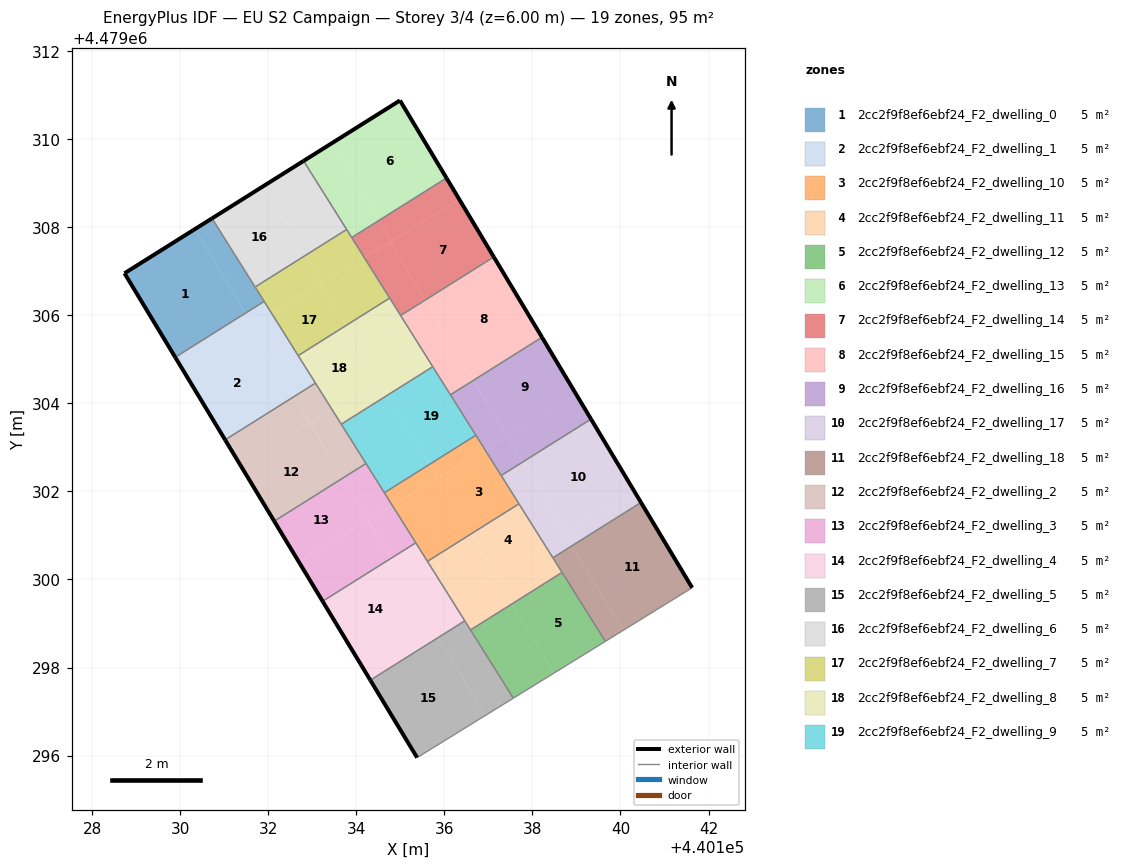
=== STOREY PLAN SPEC (per zone: floor XY polygon, exterior-wall plan segments, windows/doors) ===
zone 1: 2cc2f9f8ef6ebf24_F2_dwelling_0  (5.3 m²)
  floor: (440131.48, 4479306.05) (440130.33, 4479307.95) (440128.74, 4479306.95) (440129.89, 4479305.05)
  floor: (440131.91, 4479306.31) (440130.72, 4479308.19) (440130.33, 4479307.95) (440131.48, 4479306.05)
  exterior wall: (440129.89, 4479305.05) – (440128.74, 4479306.95)  [2.2 m]
  exterior wall: (440128.74, 4479306.95) – (440130.72, 4479308.20)  [2.3 m]
  interior walls: 3
zone 2: 2cc2f9f8ef6ebf24_F2_dwelling_1  (5.3 m²)
  floor: (440132.58, 4479304.15) (440131.61, 4479305.76) (440130.03, 4479304.81) (440131.02, 4479303.17)
  floor: (440131.64, 4479305.78) (440131.48, 4479306.05) (440129.89, 4479305.05) (440130.03, 4479304.81)
  floor: (440133.07, 4479304.46) (440132.08, 4479306.04) (440131.61, 4479305.76) (440132.58, 4479304.15)
  floor: (440132.08, 4479306.04) (440131.91, 4479306.31) (440131.48, 4479306.05) (440131.64, 4479305.78)
  exterior wall: (440131.02, 4479303.17) – (440129.89, 4479305.05)  [2.2 m]
  interior walls: 4
zone 3: 2cc2f9f8ef6ebf24_F2_dwelling_10  (4.5 m²)
  floor: (440137.70, 4479301.72) (440136.92, 4479302.95) (440135.84, 4479302.30) (440136.61, 4479301.04)
  floor: (440136.61, 4479301.04) (440135.84, 4479302.30) (440134.82, 4479301.68) (440135.62, 4479300.41)
  floor: (440136.92, 4479302.95) (440136.72, 4479303.27) (440135.66, 4479302.61) (440135.85, 4479302.30)
  floor: (440135.85, 4479302.30) (440135.66, 4479302.61) (440134.64, 4479301.97) (440134.82, 4479301.68) (440136.68, 4479302.81)
  interior walls: 6
zone 4: 2cc2f9f8ef6ebf24_F2_dwelling_11  (4.5 m²)
  floor: (440138.29, 4479300.77) (440137.70, 4479301.72) (440136.61, 4479301.04) (440137.18, 4479300.10)
  floor: (440137.18, 4479300.10) (440136.61, 4479301.04) (440135.62, 4479300.41) (440136.19, 4479299.50)
  floor: (440138.67, 4479300.16) (440138.29, 4479300.77) (440137.15, 4479300.08) (440137.54, 4479299.44)
  floor: (440137.70, 4479299.55) (440137.54, 4479299.44) (440137.15, 4479300.08) (440138.29, 4479300.77) (440136.19, 4479299.50) (440135.62, 4479300.41) (440136.59, 4479298.85)
  interior walls: 6
zone 5: 2cc2f9f8ef6ebf24_F2_dwelling_12  (4.5 m²)
  floor: (440138.48, 4479297.87) (440137.54, 4479299.44) (440136.59, 4479298.85) (440137.57, 4479297.31)
  floor: (440139.66, 4479298.59) (440138.67, 4479300.16) (440137.54, 4479299.44) (440138.48, 4479297.87)
  interior walls: 4
zone 6: 2cc2f9f8ef6ebf24_F2_dwelling_13  (5.3 m²)
  floor: (440136.05, 4479309.12) (440134.99, 4479310.88) (440133.46, 4479309.91) (440134.52, 4479308.15)
  floor: (440134.52, 4479308.15) (440133.46, 4479309.91) (440132.80, 4479309.50) (440133.90, 4479307.76)
  exterior wall: (440132.80, 4479309.50) – (440134.99, 4479310.88)  [2.6 m]
  exterior wall: (440134.99, 4479310.88) – (440136.05, 4479309.12)  [2.1 m]
  interior walls: 3
zone 7: 2cc2f9f8ef6ebf24_F2_dwelling_14  (5.3 m²)
  floor: (440137.12, 4479307.32) (440136.35, 4479308.62) (440134.77, 4479307.67) (440135.56, 4479306.34)
  floor: (440136.35, 4479308.62) (440136.05, 4479309.12) (440134.52, 4479308.15) (440134.80, 4479307.69)
  floor: (440134.80, 4479307.69) (440134.52, 4479308.15) (440133.90, 4479307.76) (440134.18, 4479307.31)
  floor: (440135.56, 4479306.34) (440134.77, 4479307.67) (440134.18, 4479307.31) (440135.01, 4479305.99)
  exterior wall: (440136.05, 4479309.12) – (440137.12, 4479307.32)  [2.1 m]
  interior walls: 4
zone 8: 2cc2f9f8ef6ebf24_F2_dwelling_15  (5.3 m²)
  floor: (440136.66, 4479304.52) (440136.09, 4479305.46) (440135.55, 4479305.13) (440136.14, 4479304.19)
  floor: (440136.10, 4479305.46) (440135.56, 4479306.34) (440135.01, 4479305.99) (440135.55, 4479305.13)
  floor: (440138.22, 4479305.50) (440137.12, 4479307.32) (440135.36, 4479306.22) (440135.56, 4479306.34) (440136.10, 4479305.46) (440135.55, 4479305.13) (440135.01, 4479305.99) (440136.14, 4479304.19) (440135.55, 4479305.13) (440136.09, 4479305.46) (440136.66, 4479304.52) (440136.53, 4479304.44)
  exterior wall: (440137.12, 4479307.32) – (440138.22, 4479305.50)  [2.1 m]
  interior walls: 4
zone 9: 2cc2f9f8ef6ebf24_F2_dwelling_16  (5.3 m²)
  floor: (440138.99, 4479304.21) (440138.22, 4479305.50) (440136.66, 4479304.52) (440137.42, 4479303.26)
  floor: (440137.42, 4479303.26) (440136.66, 4479304.52) (440136.14, 4479304.19) (440136.92, 4479302.95)
  floor: (440139.33, 4479303.64) (440138.99, 4479304.21) (440137.42, 4479303.25) (440137.77, 4479302.66)
  floor: (440137.77, 4479302.66) (440137.42, 4479303.25) (440136.92, 4479302.95) (440137.29, 4479302.36)
  exterior wall: (440138.22, 4479305.50) – (440139.33, 4479303.64)  [2.2 m]
  interior walls: 4
zone 10: 2cc2f9f8ef6ebf24_F2_dwelling_17  (5.3 m²)
  floor: (440140.32, 4479301.99) (440139.33, 4479303.64) (440137.77, 4479302.66) (440138.75, 4479301.05)
  floor: (440140.47, 4479301.75) (440140.32, 4479301.99) (440138.73, 4479301.03) (440138.89, 4479300.76)
  floor: (440138.75, 4479301.05) (440137.77, 4479302.66) (440137.29, 4479302.36) (440138.29, 4479300.77)
  floor: (440138.89, 4479300.76) (440138.73, 4479301.03) (440138.29, 4479300.77) (440138.47, 4479300.49)
  exterior wall: (440139.33, 4479303.64) – (440140.47, 4479301.75)  [2.2 m]
  interior walls: 4
zone 11: 2cc2f9f8ef6ebf24_F2_dwelling_18  (5.3 m²)
  floor: (440141.63, 4479299.81) (440140.47, 4479301.75) (440138.89, 4479300.76) (440140.05, 4479298.84)
  floor: (440140.05, 4479298.84) (440138.89, 4479300.76) (440138.47, 4479300.49) (440139.66, 4479298.59)
  exterior wall: (440140.47, 4479301.75) – (440141.63, 4479299.81)  [2.3 m]
  interior walls: 4
zone 12: 2cc2f9f8ef6ebf24_F2_dwelling_2  (5.3 m²)
  floor: (440133.70, 4479302.30) (440132.94, 4479303.56) (440131.36, 4479302.61) (440132.14, 4479301.32)
  floor: (440132.94, 4479303.56) (440132.58, 4479304.15) (440131.02, 4479303.17) (440131.36, 4479302.61)
  floor: (440134.22, 4479302.63) (440133.45, 4479303.86) (440132.94, 4479303.56) (440133.70, 4479302.30)
  floor: (440133.45, 4479303.86) (440133.07, 4479304.46) (440132.58, 4479304.15) (440132.94, 4479303.56)
  exterior wall: (440132.14, 4479301.32) – (440131.02, 4479303.17)  [2.2 m]
  interior walls: 4
zone 13: 2cc2f9f8ef6ebf24_F2_dwelling_3  (5.3 m²)
  floor: (440134.79, 4479300.48) (440134.27, 4479301.35) (440132.70, 4479300.40) (440133.24, 4479299.51)
  floor: (440134.27, 4479301.35) (440133.70, 4479302.30) (440132.14, 4479301.32) (440132.70, 4479300.40)
  floor: (440134.82, 4479301.68) (440134.22, 4479302.63) (440133.70, 4479302.30) (440134.27, 4479301.35)
  floor: (440135.35, 4479300.83) (440134.82, 4479301.68) (440134.27, 4479301.35) (440134.79, 4479300.48)
  exterior wall: (440133.24, 4479299.50) – (440132.14, 4479301.32)  [2.1 m]
  interior walls: 4
zone 14: 2cc2f9f8ef6ebf24_F2_dwelling_4  (5.3 m²)
  floor: (440135.60, 4479299.14) (440134.79, 4479300.48) (440133.24, 4479299.51) (440134.03, 4479298.20)
  floor: (440136.47, 4479299.06) (440135.35, 4479300.83) (440134.79, 4479300.48) (440135.60, 4479299.14) (440134.03, 4479298.20) (440133.24, 4479299.50) (440134.32, 4479297.71)
  exterior wall: (440134.32, 4479297.71) – (440133.24, 4479299.50)  [2.1 m]
  interior walls: 4
zone 15: 2cc2f9f8ef6ebf24_F2_dwelling_5  (5.3 m²)
  floor: (440136.93, 4479296.91) (440135.86, 4479298.68) (440134.32, 4479297.71) (440135.38, 4479295.96)
  floor: (440137.57, 4479297.31) (440136.47, 4479299.06) (440135.86, 4479298.68) (440136.93, 4479296.91)
  exterior wall: (440135.38, 4479295.96) – (440134.32, 4479297.71)  [2.1 m]
  interior walls: 4
zone 16: 2cc2f9f8ef6ebf24_F2_dwelling_6  (4.5 m²)
  floor: (440133.78, 4479307.95) (440132.80, 4479309.50) (440131.90, 4479308.94) (440132.85, 4479307.36)
  floor: (440132.85, 4479307.36) (440131.90, 4479308.94) (440130.72, 4479308.20) (440131.70, 4479306.64)
  exterior wall: (440130.72, 4479308.20) – (440132.80, 4479309.50)  [2.5 m]
  interior walls: 3
zone 17: 2cc2f9f8ef6ebf24_F2_dwelling_7  (4.5 m²)
  floor: (440134.76, 4479306.39) (440134.18, 4479307.31) (440133.19, 4479306.71) (440133.76, 4479305.76)
  floor: (440133.76, 4479305.76) (440133.19, 4479306.71) (440132.08, 4479306.04) (440132.68, 4479305.08)
  floor: (440134.18, 4479307.31) (440133.78, 4479307.95) (440132.85, 4479307.36) (440133.23, 4479306.74)
  floor: (440132.68, 4479305.08) (440132.08, 4479306.04) (440134.18, 4479307.31) (440133.23, 4479306.74) (440132.85, 4479307.36) (440131.70, 4479306.64)
  interior walls: 6
zone 18: 2cc2f9f8ef6ebf24_F2_dwelling_8  (4.5 m²)
  floor: (440135.55, 4479305.13) (440134.76, 4479306.39) (440133.76, 4479305.76) (440134.52, 4479304.51)
  floor: (440135.74, 4479304.83) (440135.55, 4479305.13) (440134.52, 4479304.51) (440134.71, 4479304.19)
  floor: (440134.71, 4479304.19) (440134.52, 4479304.51) (440133.45, 4479303.86) (440133.66, 4479303.53)
  floor: (440134.52, 4479304.51) (440133.76, 4479305.76) (440134.76, 4479306.39) (440132.68, 4479305.08) (440133.66, 4479303.53) (440133.45, 4479303.86)
  interior walls: 6
zone 19: 2cc2f9f8ef6ebf24_F2_dwelling_9  (4.5 m²)
  floor: (440136.72, 4479303.28) (440135.74, 4479304.83) (440134.71, 4479304.19) (440135.66, 4479302.61)
  floor: (440135.66, 4479302.61) (440134.71, 4479304.19) (440133.66, 4479303.53) (440134.64, 4479301.97)
  interior walls: 6

=== DERIVED (storey summary) ===
Building: EU S2 Campaign
Storey: 3 of 4  (floor level z = 6.00 m)
Storey gross floor area: 94.8 m²
Zones on this storey: 19
  - 2cc2f9f8ef6ebf24_F2_dwelling_0: floor 5.3 m²; exterior wall 4.6 m (13.7 m²); WWR 0.0%
  - 2cc2f9f8ef6ebf24_F2_dwelling_1: floor 5.3 m²; exterior wall 2.2 m (6.6 m²); WWR 0.0%
  - 2cc2f9f8ef6ebf24_F2_dwelling_10: floor 4.5 m²
  - 2cc2f9f8ef6ebf24_F2_dwelling_11: floor 4.5 m²
  - 2cc2f9f8ef6ebf24_F2_dwelling_12: floor 4.5 m²
  - 2cc2f9f8ef6ebf24_F2_dwelling_13: floor 5.3 m²; exterior wall 4.6 m (13.9 m²); WWR 0.0%
  - 2cc2f9f8ef6ebf24_F2_dwelling_14: floor 5.3 m²; exterior wall 2.1 m (6.3 m²); WWR 0.0%
  - 2cc2f9f8ef6ebf24_F2_dwelling_15: floor 5.3 m²; exterior wall 2.1 m (6.4 m²); WWR 0.0%
  - 2cc2f9f8ef6ebf24_F2_dwelling_16: floor 5.3 m²; exterior wall 2.2 m (6.5 m²); WWR 0.0%
  - 2cc2f9f8ef6ebf24_F2_dwelling_17: floor 5.3 m²; exterior wall 2.2 m (6.6 m²); WWR 0.0%
  - 2cc2f9f8ef6ebf24_F2_dwelling_18: floor 5.3 m²; exterior wall 2.3 m (6.8 m²); WWR 0.0%
  - 2cc2f9f8ef6ebf24_F2_dwelling_2: floor 5.3 m²; exterior wall 2.2 m (6.5 m²); WWR 0.0%
  - 2cc2f9f8ef6ebf24_F2_dwelling_3: floor 5.3 m²; exterior wall 2.1 m (6.4 m²); WWR 0.0%
  - 2cc2f9f8ef6ebf24_F2_dwelling_4: floor 5.3 m²; exterior wall 2.1 m (6.3 m²); WWR 0.0%
  - 2cc2f9f8ef6ebf24_F2_dwelling_5: floor 5.3 m²; exterior wall 2.1 m (6.2 m²); WWR 0.0%
  - 2cc2f9f8ef6ebf24_F2_dwelling_6: floor 4.5 m²; exterior wall 2.5 m (7.4 m²); WWR 0.0%
  - 2cc2f9f8ef6ebf24_F2_dwelling_7: floor 4.5 m²
  - 2cc2f9f8ef6ebf24_F2_dwelling_8: floor 4.5 m²
  - 2cc2f9f8ef6ebf24_F2_dwelling_9: floor 4.5 m²
Zone adjacency (shared interzone walls):
  - 2cc2f9f8ef6ebf24_F2_dwelling_0 ↔ 2cc2f9f8ef6ebf24_F2_dwelling_1
  - 2cc2f9f8ef6ebf24_F2_dwelling_0 ↔ 2cc2f9f8ef6ebf24_F2_dwelling_6
  - 2cc2f9f8ef6ebf24_F2_dwelling_0 ↔ 2cc2f9f8ef6ebf24_F2_dwelling_7
  - 2cc2f9f8ef6ebf24_F2_dwelling_1 ↔ 2cc2f9f8ef6ebf24_F2_dwelling_2
  - 2cc2f9f8ef6ebf24_F2_dwelling_1 ↔ 2cc2f9f8ef6ebf24_F2_dwelling_7
  - 2cc2f9f8ef6ebf24_F2_dwelling_1 ↔ 2cc2f9f8ef6ebf24_F2_dwelling_8
  - 2cc2f9f8ef6ebf24_F2_dwelling_10 ↔ 2cc2f9f8ef6ebf24_F2_dwelling_11
  - 2cc2f9f8ef6ebf24_F2_dwelling_10 ↔ 2cc2f9f8ef6ebf24_F2_dwelling_16
  - 2cc2f9f8ef6ebf24_F2_dwelling_10 ↔ 2cc2f9f8ef6ebf24_F2_dwelling_17
  - 2cc2f9f8ef6ebf24_F2_dwelling_10 ↔ 2cc2f9f8ef6ebf24_F2_dwelling_3
  - 2cc2f9f8ef6ebf24_F2_dwelling_10 ↔ 2cc2f9f8ef6ebf24_F2_dwelling_4
  - 2cc2f9f8ef6ebf24_F2_dwelling_10 ↔ 2cc2f9f8ef6ebf24_F2_dwelling_9
  - 2cc2f9f8ef6ebf24_F2_dwelling_11 ↔ 2cc2f9f8ef6ebf24_F2_dwelling_12
  - 2cc2f9f8ef6ebf24_F2_dwelling_11 ↔ 2cc2f9f8ef6ebf24_F2_dwelling_17
  - 2cc2f9f8ef6ebf24_F2_dwelling_11 ↔ 2cc2f9f8ef6ebf24_F2_dwelling_18
  - 2cc2f9f8ef6ebf24_F2_dwelling_11 ↔ 2cc2f9f8ef6ebf24_F2_dwelling_4
  - 2cc2f9f8ef6ebf24_F2_dwelling_11 ↔ 2cc2f9f8ef6ebf24_F2_dwelling_5
  - 2cc2f9f8ef6ebf24_F2_dwelling_12 ↔ 2cc2f9f8ef6ebf24_F2_dwelling_18
  - 2cc2f9f8ef6ebf24_F2_dwelling_12 ↔ 2cc2f9f8ef6ebf24_F2_dwelling_5
  - 2cc2f9f8ef6ebf24_F2_dwelling_13 ↔ 2cc2f9f8ef6ebf24_F2_dwelling_14
  - 2cc2f9f8ef6ebf24_F2_dwelling_13 ↔ 2cc2f9f8ef6ebf24_F2_dwelling_6
  - 2cc2f9f8ef6ebf24_F2_dwelling_13 ↔ 2cc2f9f8ef6ebf24_F2_dwelling_7
  - 2cc2f9f8ef6ebf24_F2_dwelling_14 ↔ 2cc2f9f8ef6ebf24_F2_dwelling_15
  - 2cc2f9f8ef6ebf24_F2_dwelling_14 ↔ 2cc2f9f8ef6ebf24_F2_dwelling_7
  - 2cc2f9f8ef6ebf24_F2_dwelling_14 ↔ 2cc2f9f8ef6ebf24_F2_dwelling_8
  - 2cc2f9f8ef6ebf24_F2_dwelling_15 ↔ 2cc2f9f8ef6ebf24_F2_dwelling_16
  - 2cc2f9f8ef6ebf24_F2_dwelling_15 ↔ 2cc2f9f8ef6ebf24_F2_dwelling_8
  - 2cc2f9f8ef6ebf24_F2_dwelling_15 ↔ 2cc2f9f8ef6ebf24_F2_dwelling_9
  - 2cc2f9f8ef6ebf24_F2_dwelling_16 ↔ 2cc2f9f8ef6ebf24_F2_dwelling_17
  - 2cc2f9f8ef6ebf24_F2_dwelling_16 ↔ 2cc2f9f8ef6ebf24_F2_dwelling_9
  - 2cc2f9f8ef6ebf24_F2_dwelling_17 ↔ 2cc2f9f8ef6ebf24_F2_dwelling_18
  - 2cc2f9f8ef6ebf24_F2_dwelling_2 ↔ 2cc2f9f8ef6ebf24_F2_dwelling_3
  - 2cc2f9f8ef6ebf24_F2_dwelling_2 ↔ 2cc2f9f8ef6ebf24_F2_dwelling_8
  - 2cc2f9f8ef6ebf24_F2_dwelling_2 ↔ 2cc2f9f8ef6ebf24_F2_dwelling_9
  - 2cc2f9f8ef6ebf24_F2_dwelling_3 ↔ 2cc2f9f8ef6ebf24_F2_dwelling_4
  - 2cc2f9f8ef6ebf24_F2_dwelling_3 ↔ 2cc2f9f8ef6ebf24_F2_dwelling_9
  - 2cc2f9f8ef6ebf24_F2_dwelling_4 ↔ 2cc2f9f8ef6ebf24_F2_dwelling_5
  - 2cc2f9f8ef6ebf24_F2_dwelling_6 ↔ 2cc2f9f8ef6ebf24_F2_dwelling_7
  - 2cc2f9f8ef6ebf24_F2_dwelling_7 ↔ 2cc2f9f8ef6ebf24_F2_dwelling_8
  - 2cc2f9f8ef6ebf24_F2_dwelling_8 ↔ 2cc2f9f8ef6ebf24_F2_dwelling_9